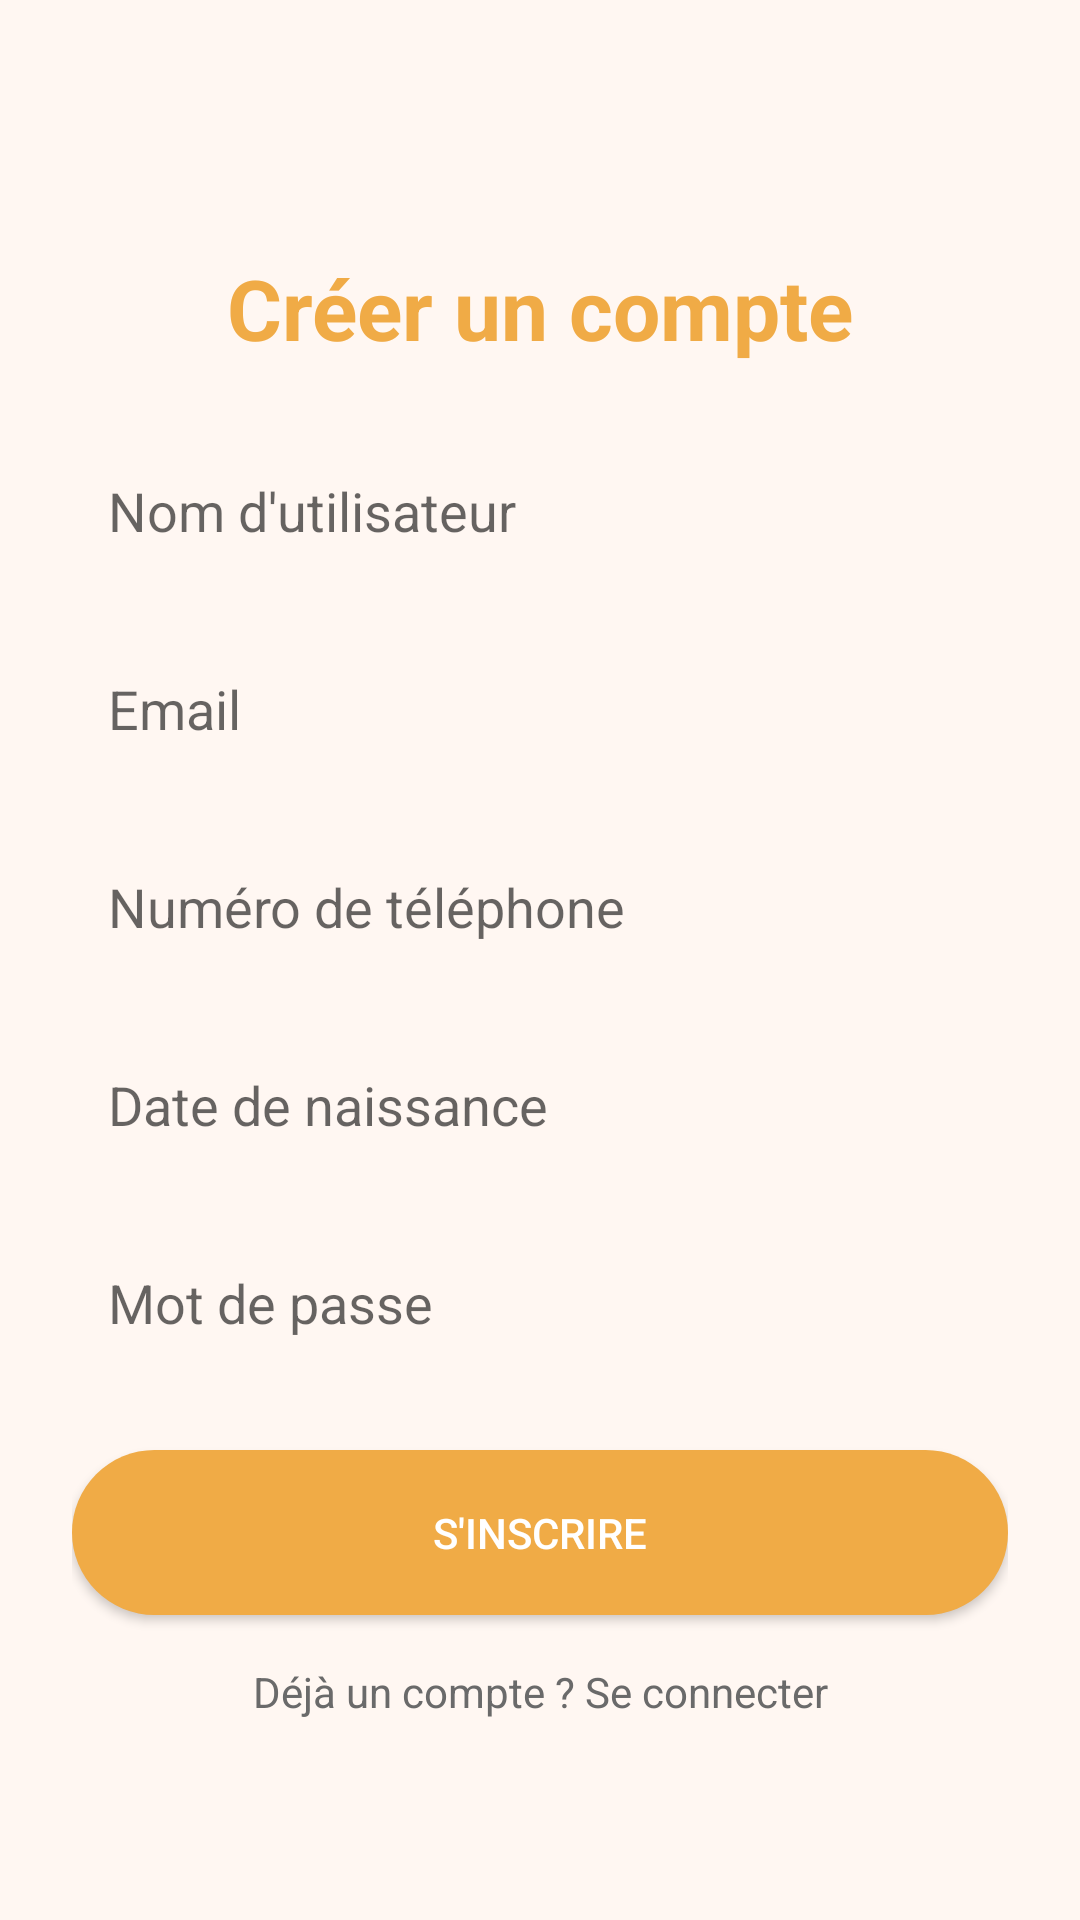

The Android layout XML behind this screen, and the referenced resources:
<!-- AndroidManifest.xml: application theme Theme.Frontend -->
<!-- res/layout/activity_sign_up.xml -->
<?xml version="1.0" encoding="utf-8"?>
<androidx.constraintlayout.widget.ConstraintLayout
    xmlns:android="http://schemas.android.com/apk/res/android"
    xmlns:app="http://schemas.android.com/apk/res-auto"
    xmlns:tools="http://schemas.android.com/tools"
    android:layout_width="match_parent"
    android:layout_height="match_parent"
    android:padding="24dp"
    android:background="#FFF7F2"
    tools:context=".View.SignUpActivity">

    
    <TextView
        android:id="@+id/signUpTitle"
        android:layout_width="wrap_content"
        android:layout_height="wrap_content"
        android:text="Créer un compte"
        android:textSize="28sp"
        android:textStyle="bold"
        android:textColor="#F0AB46"
        app:layout_constraintTop_toTopOf="parent"
        app:layout_constraintStart_toStartOf="parent"
        app:layout_constraintEnd_toEndOf="parent"
        android:layout_marginTop="60dp"/>

    
    <EditText
        android:id="@+id/usernameInput"
        android:layout_width="0dp"
        android:layout_height="50dp"
        android:hint="Nom d'utilisateur"
        android:padding="12dp"
        android:background="@drawable/input_bg"
        app:layout_constraintTop_toBottomOf="@id/signUpTitle"
        app:layout_constraintStart_toStartOf="parent"
        app:layout_constraintEnd_toEndOf="parent"
        android:layout_marginTop="24dp"/>

    
    <EditText
        android:id="@+id/emailInput"
        android:layout_width="0dp"
        android:layout_height="50dp"
        android:hint="Email"
        android:padding="12dp"
        android:background="@drawable/input_bg"
        android:inputType="textEmailAddress"
        app:layout_constraintTop_toBottomOf="@id/usernameInput"
        app:layout_constraintStart_toStartOf="parent"
        app:layout_constraintEnd_toEndOf="parent"
        android:layout_marginTop="16dp"/>

    
    <EditText
        android:id="@+id/phoneInput"
        android:layout_width="0dp"
        android:layout_height="50dp"
        android:hint="Numéro de téléphone"
        android:padding="12dp"
        android:background="@drawable/input_bg"
        android:inputType="phone"
        app:layout_constraintTop_toBottomOf="@id/emailInput"
        app:layout_constraintStart_toStartOf="parent"
        app:layout_constraintEnd_toEndOf="parent"
        android:layout_marginTop="16dp"/>

    
    <EditText
        android:id="@+id/dobInput"
        android:layout_width="0dp"
        android:layout_height="50dp"
        android:hint="Date de naissance"
        android:focusable="false"
        android:clickable="true"
        android:padding="12dp"
        android:background="@drawable/input_bg"
        app:layout_constraintTop_toBottomOf="@id/phoneInput"
        app:layout_constraintStart_toStartOf="parent"
        app:layout_constraintEnd_toEndOf="parent"
        android:layout_marginTop="16dp"/>

    
    <EditText
        android:id="@+id/passwordInput"
        android:layout_width="0dp"
        android:layout_height="50dp"
        android:hint="Mot de passe"
        android:padding="12dp"
        android:background="@drawable/input_bg"
        android:inputType="textPassword"
        app:layout_constraintTop_toBottomOf="@id/dobInput"
        app:layout_constraintStart_toStartOf="parent"
        app:layout_constraintEnd_toEndOf="parent"
        android:layout_marginTop="16dp"/>

    
    <Button
        android:id="@+id/signUpBtn"
        android:layout_width="0dp"
        android:layout_height="55dp"
        android:text="S'inscrire"
        android:textColor="#FFFFFF"
        android:backgroundTint="#F0AB46"
        android:layout_marginTop="24dp"
        app:layout_constraintTop_toBottomOf="@id/passwordInput"
        app:layout_constraintStart_toStartOf="parent"
        app:layout_constraintEnd_toEndOf="parent"
        android:background="@drawable/btn_rounded_orange"/>

    
    <TextView
        android:id="@+id/loginRedirect"
        android:layout_width="wrap_content"
        android:layout_height="wrap_content"
        android:text="Déjà un compte ? Se connecter"
        android:textColor="#6A6A6A"
        android:textSize="14sp"
        app:layout_constraintTop_toBottomOf="@id/signUpBtn"
        app:layout_constraintStart_toStartOf="parent"
        app:layout_constraintEnd_toEndOf="parent"
        android:layout_marginTop="16dp"/>

</androidx.constraintlayout.widget.ConstraintLayout>
<!-- resources referenced by this layout -->
<resources>
  <!-- drawable btn_rounded_orange (drawable) -->
  <?xml version="1.0" encoding="utf-8"?>
  <shape xmlns:android="http://schemas.android.com/apk/res/android"
      android:shape="rectangle">
      <solid android:color="#F0AB46" />
      <corners android:radius="30dp"/>
      <padding android:left="16dp" android:top="10dp"
          android:right="16dp" android:bottom="10dp"/>
  </shape>
  <style name="Theme.Frontend" parent="Theme.AppCompat.Light.NoActionBar">
          
          <item name="colorPrimary">#F0AB46</item> 
          <item name="colorPrimaryDark">#F0AB46</item>
          <item name="colorAccent">#FFC107</item>
          
      </style>
</resources>
